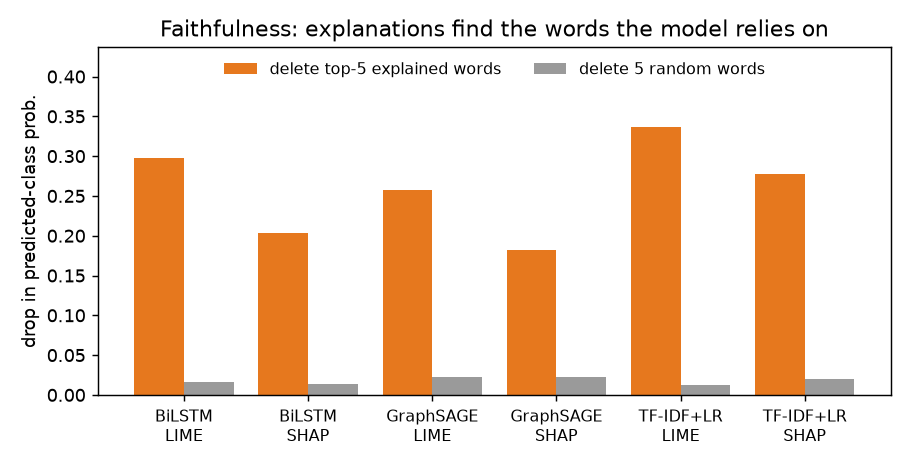

The table this chart was drawn from, first rows:
family_name, method, explained_drop, random_drop, flip_rate, n
BiLSTM, lime, 0.298, 0.016, 0.565, 207
BiLSTM, shap, 0.204, 0.014, 0.401, 207
GraphSAGE, lime, 0.258, 0.023, 0.57, 207
GraphSAGE, shap, 0.182, 0.022, 0.425, 207
TF-IDF+LR, lime, 0.336, 0.012, 0.652, 207
TF-IDF+LR, shap, 0.277, 0.02, 0.541, 207
